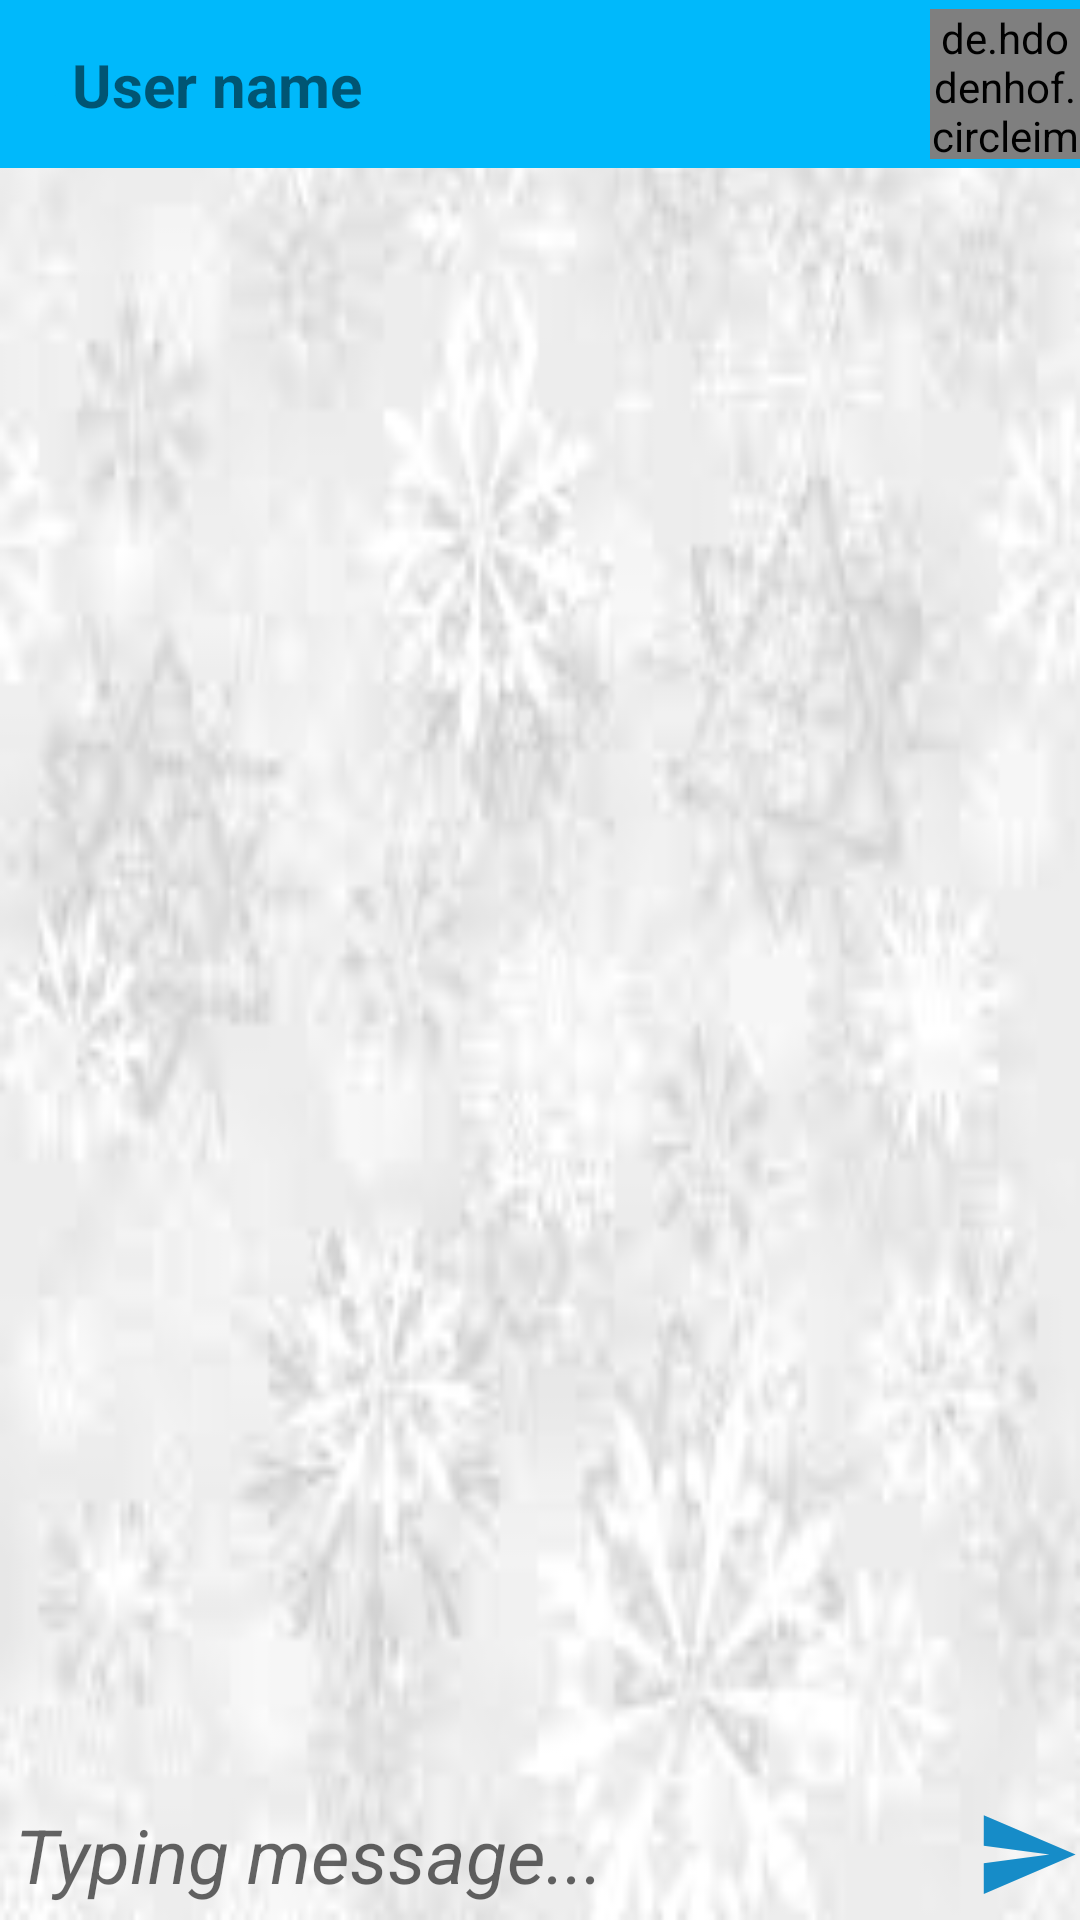

Here is an Android app screen rendered from its layout file. Give the layout XML and the strings, colors and styles it references.
<!-- AndroidManifest.xml: application theme Theme.Alarm0 -->
<!-- res/layout/activity_messages.xml -->
<?xml version="1.0" encoding="utf-8"?>
<LinearLayout xmlns:android="http://schemas.android.com/apk/res/android"
    xmlns:app="http://schemas.android.com/apk/res-auto"
    xmlns:tools="http://schemas.android.com/tools"
    android:layout_width="match_parent"
    android:layout_height="match_parent"
    android:orientation="vertical"
    android:background="@drawable/xolod"
    tools:context=".MessagesActivity">



    <androidx.constraintlayout.widget.ConstraintLayout
        android:layout_width="match_parent"
        android:layout_height="?actionBarSize"
        android:orientation="horizontal"
        android:background="#00B9FB"
        >

        <ImageButton
            android:id="@+id/btn_back"
            android:layout_width="wrap_content"
            android:layout_height="wrap_content"
            android:src="@drawable/ic_baseline_arrow_back_24"
            android:backgroundTint="#00B9FB"
            app:layout_constraintLeft_toLeftOf="parent"
            app:layout_constraintTop_toTopOf="parent"
            app:layout_constraintBottom_toBottomOf="parent"
            tools:ignore="ContentDescription" />

        <TextView
            android:id="@+id/txt_username"
            android:layout_width="wrap_content"
            android:layout_height="wrap_content"
            android:text="User name"
            android:textSize="20sp"
            android:textStyle="bold"
            app:layout_constraintLeft_toRightOf="@id/btn_back"
            app:layout_constraintBottom_toBottomOf="parent"
            app:layout_constraintTop_toTopOf="parent"
            />


        <de.hdodenhof.circleimageview.CircleImageView
            xmlns:app="http://schemas.android.com/apk/res-auto"
            android:id="@+id/profile_image"
            android:layout_width="50dp"
            android:layout_height="50dp"
            android:src="@drawable/ic_baseline_person_outline_24"
            app:civ_border_width="3dp"
            android:gravity="right"
            app:civ_border_color="#80070707"
            app:layout_constraintRight_toRightOf="parent"
            app:layout_constraintTop_toTopOf="parent"
            app:layout_constraintBottom_toBottomOf="parent"
            app:civ_circle_background_color="@color/purple_200"
            tools:ignore="RedundantNamespace,RtlHardcoded" />


    </androidx.constraintlayout.widget.ConstraintLayout>

    <androidx.recyclerview.widget.RecyclerView
        android:id="@+id/rv"
        android:layout_width="match_parent"
        android:layout_height="0dp"
        android:layout_weight="1"
        app:layoutManager="androidx.recyclerview.widget.LinearLayoutManager"
        tools:listitem="@layout/item_from_user"
        />


    <androidx.constraintlayout.widget.ConstraintLayout
        android:layout_width="match_parent"
        android:layout_height="wrap_content"
        android:orientation="horizontal"
        >

        <EditText
            android:id="@+id/edit_message"
            android:layout_width="match_parent"
            android:layout_height="match_parent"
            android:textSize="25sp"
            android:padding="5dp"
            android:inputType="textCapWords"
            android:background="@drawable/edit_backroud_clean"
            app:layout_constraintTop_toTopOf="parent"
            android:hint="Typing message..."
            android:textStyle="italic"
            app:layout_constraintLeft_toLeftOf="parent"
            app:layout_constraintBottom_toBottomOf="parent"
            />

        <ImageButton
            android:id="@+id/btn_send"
            android:layout_width="wrap_content"
            android:layout_height="wrap_content"
            android:src="@drawable/ic_baseline_unsend_24"
            app:layout_constraintRight_toRightOf="parent"
            app:layout_constraintTop_toTopOf="parent"
            app:layout_constraintBottom_toBottomOf="parent"
            android:background="@drawable/edit_backroud_clean"
            android:clickable="true"
            android:focusable="true"

            />

    </androidx.constraintlayout.widget.ConstraintLayout>

</LinearLayout>
<!-- res/layout/item_from_user.xml (included above) -->
<?xml version="1.0" encoding="utf-8"?>
<androidx.constraintlayout.widget.ConstraintLayout xmlns:android="http://schemas.android.com/apk/res/android"
    xmlns:app="http://schemas.android.com/apk/res-auto"
    xmlns:tools="http://schemas.android.com/tools"
    android:layout_width="match_parent"
    android:layout_height="wrap_content"
    android:layout_margin="8dp">


    <androidx.cardview.widget.CardView

        android:layout_width="wrap_content"
        android:layout_height="wrap_content"
        android:backgroundTint="#6DB5FF"
        app:cardCornerRadius="60dp"
        app:cardElevation="12dp"
        app:layout_constraintBottom_toBottomOf="parent"
        app:layout_constraintRight_toRightOf="parent"
        app:layout_constraintTop_toTopOf="parent">

        <LinearLayout
            android:layout_width="match_parent"
            android:layout_height="match_parent"
            android:orientation="horizontal">

            <TextView
                android:id="@+id/txt"
                android:layout_width="wrap_content"
                android:layout_height="wrap_content"
                android:padding="8dp"
                android:text="@string/app_name"
                android:textColor="@color/white"
                android:textSize="25sp" />

            <TextView
                android:id="@+id/txt_date"
                android:layout_width="wrap_content"
                android:layout_height="wrap_content"
                android:layout_marginTop="8dp"
                android:padding="5dp"
                android:text="@string/_9_15"
                android:textSize="15sp"
                tools:ignore="SmallSp" />

        </LinearLayout>


    </androidx.cardview.widget.CardView>


</androidx.constraintlayout.widget.ConstraintLayout>
<!-- resources referenced by this layout -->
<resources>
  <color name="purple_200">#FFBB86FC</color>
  <color name="white">#FFFFFFFF</color>
  <!-- drawable ic_baseline_unsend_24 (drawable) -->
  <vector xmlns:android="http://schemas.android.com/apk/res/android"
      android:width="35dp"
      android:height="35dp"
      android:autoMirrored="true"
      android:tint="#168CC8"
      android:viewportWidth="24"
      android:viewportHeight="24">
      <path
          android:fillColor="@android:color/white"
          android:pathData="M2.01,21L23,12 2.01,3 2,10l15,2 -15,2z" />
  </vector>
  <!-- drawable xolod: png bitmap (drawable, 4035 bytes) -->
  <string name="_9_15">9:15</string>
  <string name="app_name">ChatApp1</string>
  <style name="Theme.Alarm0" parent="Theme.MaterialComponents.DayNight.DarkActionBar">
          
          <item name="colorPrimary">@color/purple_500</item>
          <item name="colorPrimaryVariant">@color/purple_700</item>
          <item name="colorOnPrimary">@color/white</item>
          
          <item name="colorSecondary">@color/teal_200</item>
          <item name="colorSecondaryVariant">@color/teal_700</item>
          <item name="colorOnSecondary">@color/black</item>
          
          <item name="android:statusBarColor" tools:targetApi="l">?attr/colorPrimaryVariant</item>
          
      </style>
  <color name="purple_500">#FF6200EE</color>
  <color name="purple_700">#FF3700B3</color>
  <color name="teal_200">#FF03DAC5</color>
  <color name="teal_700">#FF018786</color>
  <color name="black">#FF000000</color>
</resources>
